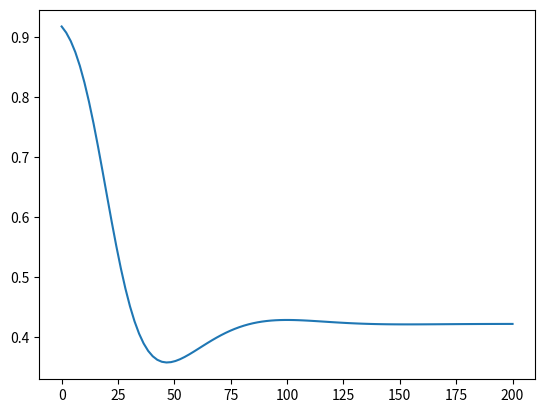

Write Python code to recreate this figure.
import numpy as np
import cmath as cm
import matplotlib.pyplot as mpl


def r(na,ta,nb,tb):
    return (na*cm.cos(ta)-nb*cm.cos(tb))/(na*cm.cos(ta)+nb*cm.cos(tb))

def t(na,ta,nb,tb):
    return (2*na*cm.cos(ta))/(na*cm.cos(ta)+nb*cm.cos(tb))

def refractionRate(theta,lamda,n,d):
    length_n=len(n)
    length_d=len(d)
    if(length_n!=length_d):
        print("error")
        return "error"
    tth=lambda nnn:cm.asin(n[0]*cm.sin(theta)/nnn)
    angle=list(map(tth,n))
    k=2*cm.pi/lamda
    rr=0
    for i in range(length_n-1):
        rr=r(n[-i-2],angle[-i-2],n[-i-1],angle[-i-1]) + (t(n[-i-2],angle[-i-2],n[-i-1],angle[-i-1])*t(n[-i-1],angle[-i-1],n[-i-2],angle[-i-2])*rr*cm.exp(2j*n[-i-1]*k*d[-i-1]*cm.cos(angle[-i-1])))/(1-(r(n[-i-1],angle[-i-1],n[-i-2],angle[-i-2])*rr*cm.exp(2j*n[-i-1]*k*d[-i-1]*cm.cos(angle[-i-1]))))


    return rr

'''
for theta in np.linspace(0,0.9,9):
    g=lambda a:(cm.polar(refractionRate(cm.asin(1.35*theta/(1.7+0.02j)),193,(1.7+0.02j,1.82+0.34j,0.88314+2.778j),(0,a,0)))[0])**2
    X=list(np.linspace(0,200,100))
    Y=list(map(g,X))
    mpl.plot(X,Y)
'''

'''
for theta in np.linspace(0,0.9,9):
    g=lambda a:(cm.polar(refractionRate(cm.asin(1.35*theta/(1.7+0.02j)),193,(1.7+0.02j,1.82+0.25j,1.65+0.25j,0.88314+2.778j),(0,a,150,0)))[0])**2
    X=list(np.linspace(0,200,100))
    Y=list(map(g,X))
    mpl.plot(X,Y)
mpl.show()
'''
degree=cm.pi/180
g=lambda a:(cm.polar(refractionRate(80*degree,193,(1.7
+0.02j,1.82+.34j,0.88314+2.778j),(0,a,0)))[0])**2
print(g(1))
X=list(np.linspace(0,200,100))
Y=list(map(g,X))
mpl.plot(X,Y)
mpl.show()